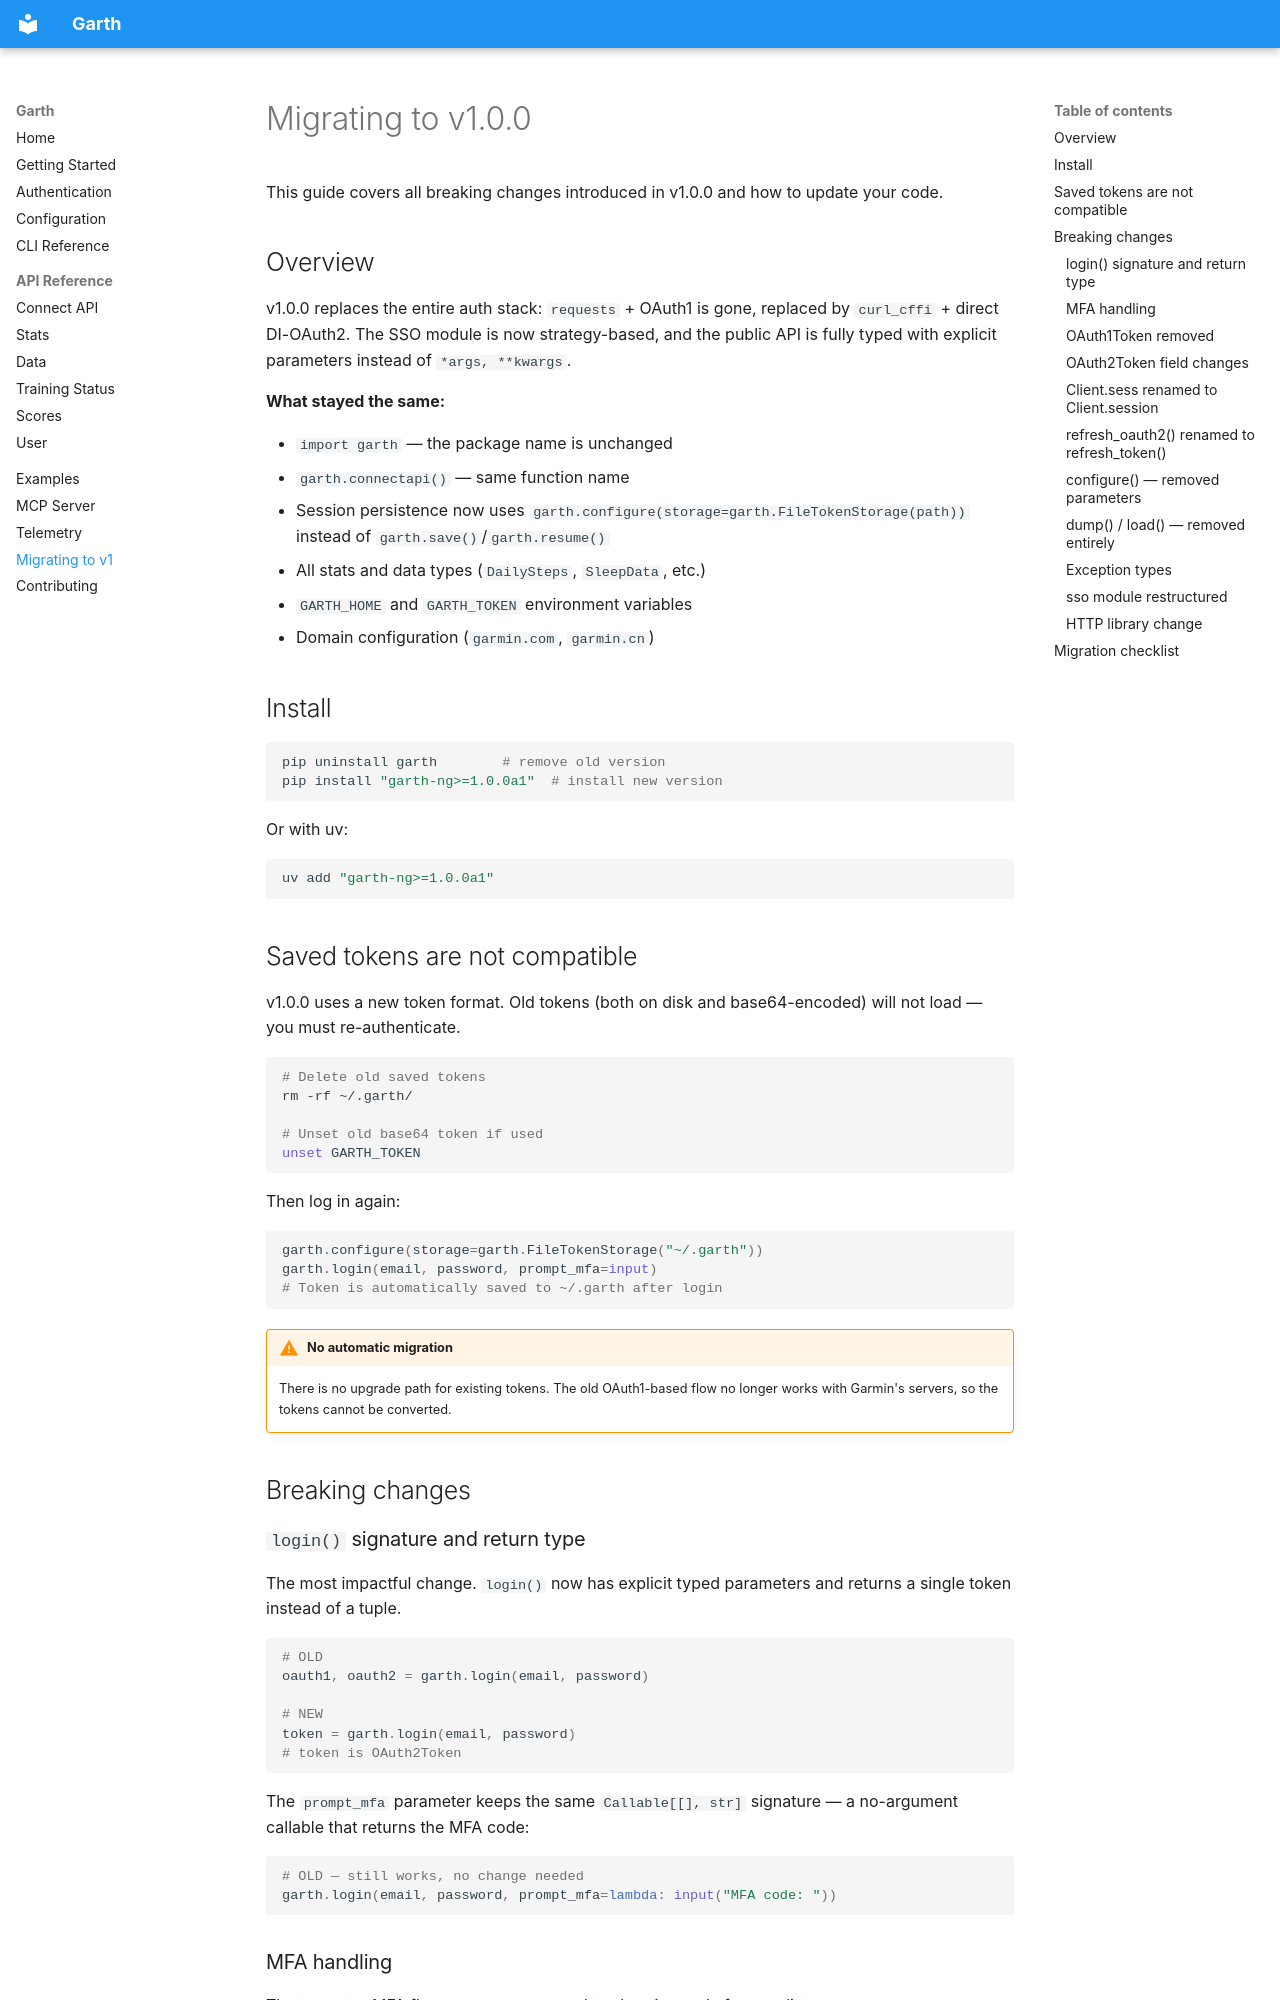

repository: cyberfossa/garth-ng · page: migration-v1/index.html · generator: mkdocs

# Migrating to v1.0.0

This guide covers all breaking changes introduced in v1.0.0 and how to update
your code.

## Overview

v1.0.0 replaces the entire auth stack: `requests` + OAuth1 is gone, replaced
by `curl_cffi` + direct DI-OAuth2. The SSO module is now strategy-based,
and the public API is fully typed with explicit parameters instead of
`*args, **kwargs`.

**What stayed the same:**

- `import garth` — the package name is unchanged
- `garth.connectapi()` — same function name
- Session persistence now uses
  `garth.configure(storage=garth.FileTokenStorage(path))` instead of
  `garth.save()`/`garth.resume()`
- All stats and data types (`DailySteps`, `SleepData`, etc.)
- `GARTH_HOME` and `GARTH_TOKEN` environment variables
- Domain configuration (`garmin.com`, `garmin.cn`)

## Install

```bash
pip uninstall garth        # remove old version
pip install "garth-ng>=1.0.0a1"  # install new version
```

Or with uv:

```bash
uv add "garth-ng>=1.0.0a1"
```

## Saved tokens are not compatible

v1.0.0 uses a new token format. Old tokens (both on disk and base64-encoded)
will not load — you must re-authenticate.

```bash
# Delete old saved tokens
rm -rf ~/.garth/

# Unset old base64 token if used
unset GARTH_TOKEN
```

Then log in again:

```python
garth.configure(storage=garth.FileTokenStorage("~/.garth"))
garth.login(email, password, prompt_mfa=input)
# Token is automatically saved to ~/.garth after login
```

!!! warning "No automatic migration"
    There is no upgrade path for existing tokens. The old OAuth1-based flow
    no longer works with Garmin's servers, so the tokens cannot be converted.

## Breaking changes

### `login()` signature and return type

The most impactful change. `login()` now has explicit typed parameters and
returns a single token instead of a tuple.

```python
# OLD
oauth1, oauth2 = garth.login(email, password)

# NEW
token = garth.login(email, password)
# token is OAuth2Token
```

The `prompt_mfa` parameter keeps the same `Callable[[], str]` signature —
a no-argument callable that returns the MFA code:

```python
# OLD — still works, no change needed
garth.login(email, password, prompt_mfa=lambda: input("MFA code: "))
```
